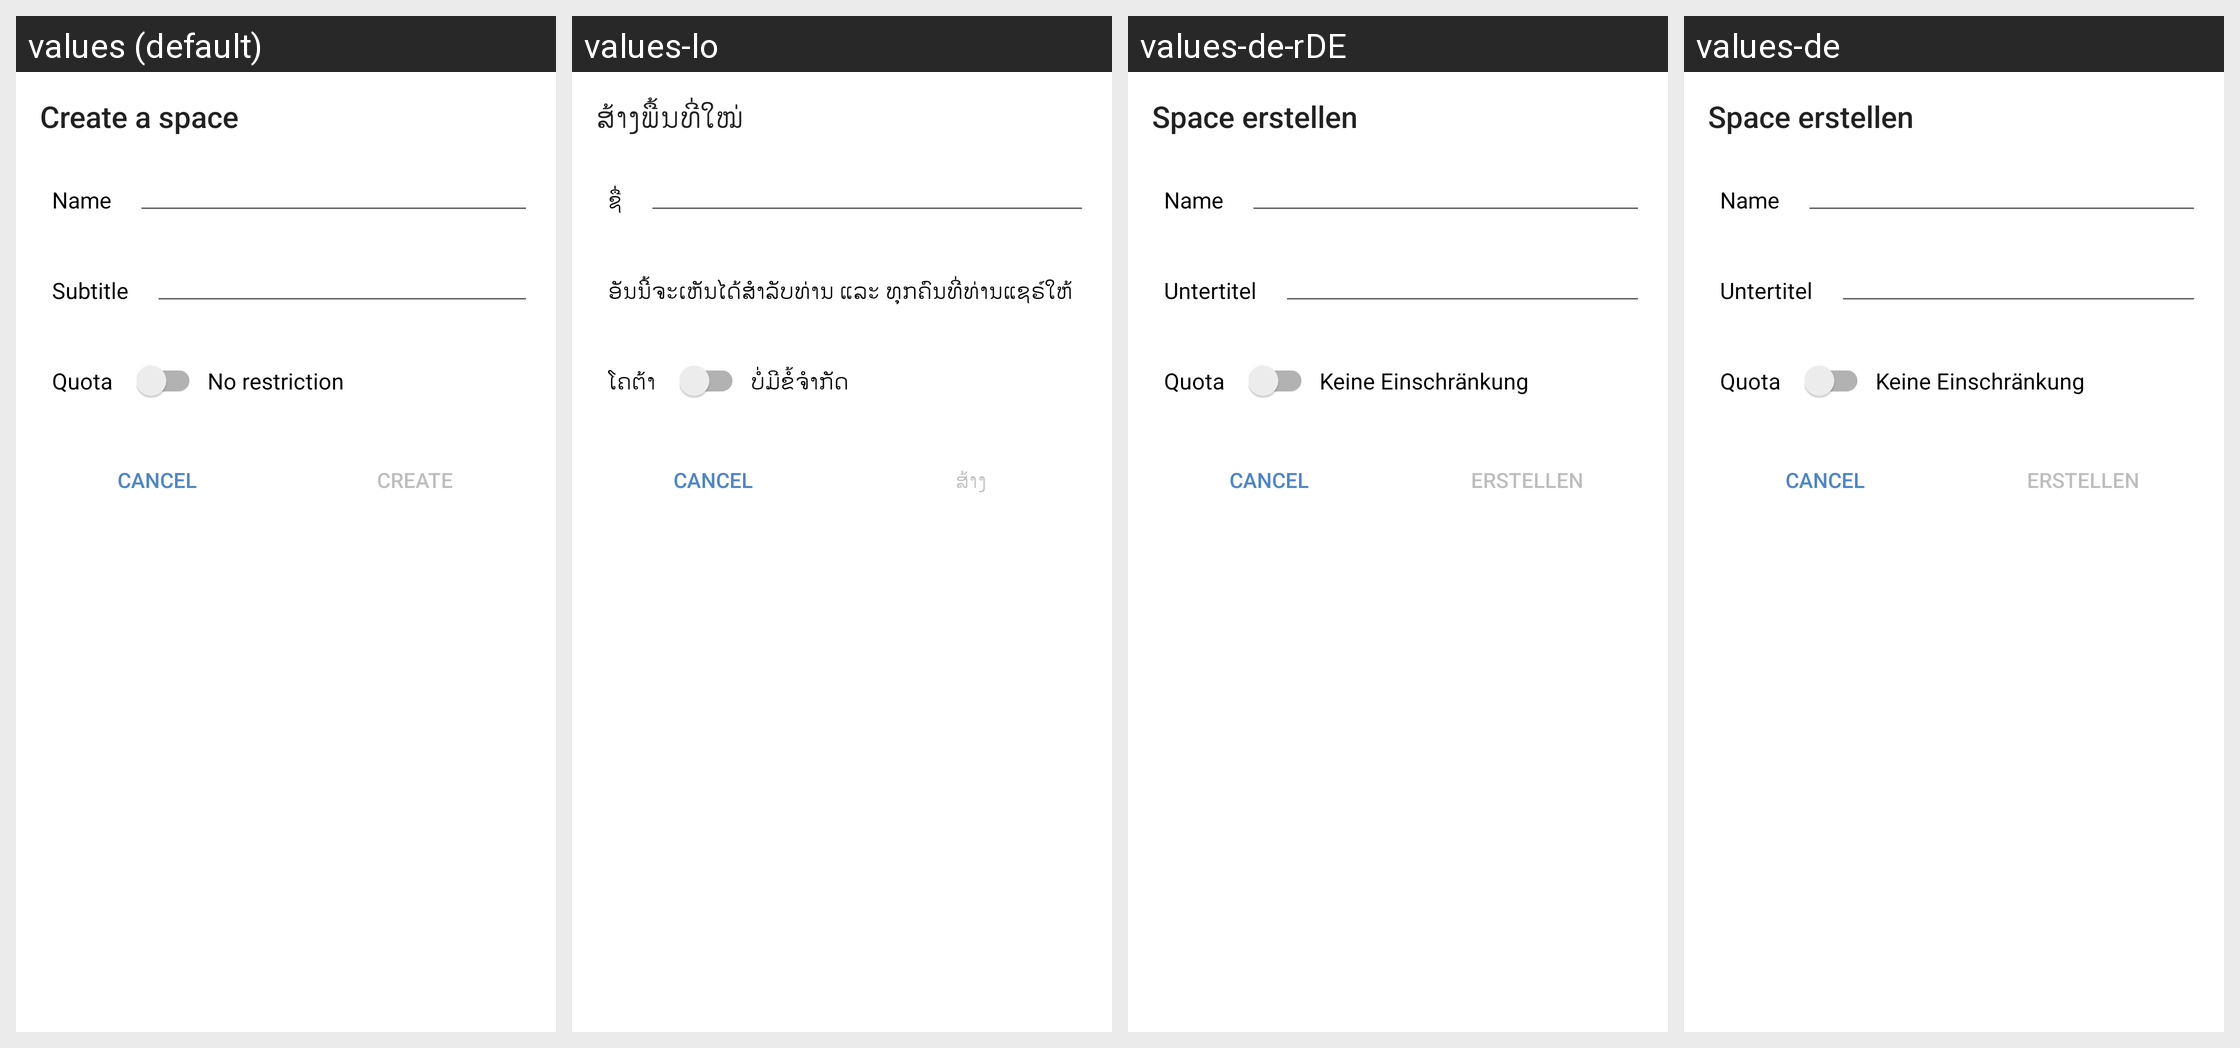

Locale-by-locale string values for the Android screen shown in this grid:
Android screen res/layout/create_space_dialog.xml rendered under 4 locales, left to right: values (default), values-lo, values-de-rDE, values-de. Device: Nexus 5 (rendered at 1080×1920; each locale shown at half size, 540×960, under a caption strip naming it); theme Theme.ownCloud.Toolbar.
Other locales in the repository, not shown: values-af-rZA, values-ar, values-ast, values-az, values-be, values-bg-rBG, values-bn-rBD, values-bn-rIN, values-bs, values-ca, values-cs-rCZ, values-cy-rGB, values-da, values-de-rAT, values-de-rCH, values-el, values-en-rGB, values-en-rUS, values-eo, values-es, values-es-rAR, values-es-rCL, values-es-rCR, values-es-rMX, values-es-rPY, values-et-rEE, values-eu, values-eu-rES, values-fa, values-fi-rFI, values-fil, values-fr, values-fr-rCA, values-fr-rFR, values-gl, values-gu, values-he, values-hi, values-hr, values-hu-rHU, values-hy, values-ia, values-id, values-is, values-it, values-ja-rJP, values-jv, values-ka, values-ka-rGE, values-km, values-kn, values-ko, values-ku-rIQ, values-lb, values-lt-rLT, values-lv, values-mk, values-ml-rIN, values-mn, values-mr, values-ms-rMY, values-my, values-nb-rNO, values-nl, values-nn-rNO, values-oc, values-pa, values-pl, values-pt-rBR, values-pt-rPT, values-ro, values-ru, values-ru-rRU, values-si, values-si-rLK, values-sk, values-sk-rSK, values-sl, values-sq, values-sr, values-sr-rSP, values-sv, values-ta, values-ta-rIN, values-ta-rLK, values-te, values-th-rTH, values-tr, values-tzl, values-ug, values-uk, values-ur-rPK, values-uz, values-vi, values-zh-rCN, values-zh-rHK, values-zh-rTW.
Strings drawn on this screen, with the default value and each locale's value (text and hints the layout hard-codes, and strings that could not be matched under every locale, appear in the picture but are not listed):

create_space_dialog_title
  values: Create a space
  values-lo: ສ້າງພື້ນທີ່ໃໝ່
  values-de-rDE: Space erstellen
  values-de: Space erstellen

create_space_dialog_name
  values: Name
  values-lo: ຊື່
  values-de-rDE: Name
  values-de: Name

create_space_dialog_subtitle
  values: Subtitle
  values-lo: ອັນນີ້ຈະເຫັນໄດ້ສຳລັບທ່ານ ແລະ ທຸກຄົນທີ່ທ່ານແຊຣ໌ໃຫ້
  values-de-rDE: Untertitel
  values-de: Untertitel

create_space_dialog_no_restriction
  values: No restriction
  values-lo: ບໍ່ມີຂໍ້ຈຳກັດ
  values-de-rDE: Keine Einschränkung
  values-de: Keine Einschränkung

share_privilege_can_edit_create
  values: create
  values-lo: ສ້າງ
  values-de-rDE: erstellen
  values-de: erstellen
